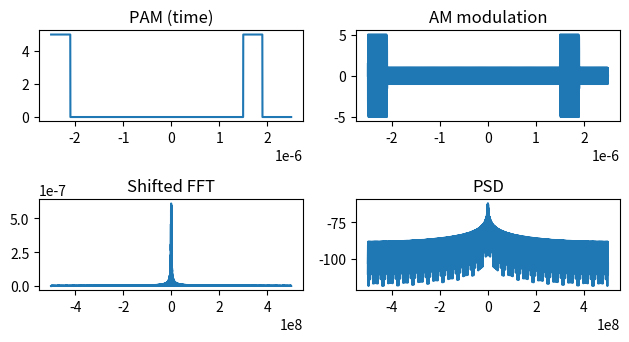

This figure's Python source:
import numpy as np
import matplotlib.pyplot as plt
from scipy import signal
import random

def pulse_amplitude_modulation(data):
    pulse_width = 400 * 1e-9 # Pulse width 20 ns
    Tb = 1000 * 1e-9  # Bit duration 1us
    bitrate = 1/Tb

    print(f"bitrate: {int(bitrate)} bps")

    Fs = 1e9 # 100MHz sample rate
    Ts = 1 / Fs # Ts = period (time between each sample)
    
    samples_per_bit = int(Tb / Ts)
    samples_per_pulse = int(pulse_width / Ts)
    print(f"Samples per bit: {samples_per_bit}. Samples per pulse: {samples_per_pulse}")

    duration = len(data) * Tb
    t = np.arange(-duration/2, duration/2, Ts) # nof_samples
    
    pam_signal = np.zeros(len(t))
    for i, bit in enumerate(data):
        start = i * samples_per_bit
        end = start + samples_per_pulse
        pam_signal[start:end] = 5 if bit == 1 else 0
            
    return t, pam_signal, Fs, duration

# The binary sequence to modulate
# data = np.array([1, 0, 1, 0, 1, 1, 0, 0, 1, 1])
data = np.random.randint(2, size=5)

# PAM
t, pam_signal, Fs, duration = pulse_amplitude_modulation(data)

plt.subplot(3, 2, 1)
plt.plot(t, pam_signal) 
plt.title("PAM (time)")

# AM upconvert to 2.45 GHz center frequency
carrier_amp = 1
carrier_freq = 2.45e9
carrier_phase = 0
modulation_index = 0.8 # ratio of carrier to sideband amplitude (aka carrier envelope)
am_signal = (1 + modulation_index * pam_signal) * carrier_amp * np.sin(2*np.pi* carrier_freq * t + carrier_phase)

plt.subplot(3, 2, 2)
plt.plot(t, am_signal)
plt.title("AM modulation")

output_signal = pam_signal

# Zero pad before taking FFT
next_power_of_2 = int(np.ceil(np.log2(len(output_signal)))) + 2
target_length = 2**next_power_of_2
deficit = target_length - len(output_signal)    
padded_output_signal = np.pad(output_signal, (0, deficit), mode='constant', constant_values=0)
print(f"Length of padded output: {len(padded_output_signal)}")

# FFT 
output_fft = np.fft.fft(padded_output_signal)


f_axis = np.arange(-Fs/2, Fs/2, Fs/len(padded_output_signal))

output_fft_scaled = abs(np.fft.fftshift(output_fft))*(duration)/len(output_fft)

plt.subplot(3, 2, 3)
plt.plot(f_axis, output_fft_scaled)
plt.title("Shifted FFT")

# PSD
psd = 10*np.log10(output_fft_scaled)
# # psd = abs(output_fft)**2 + 0.25*abs(output_fft[0])**2
plt.subplot(3, 2, 4)
# plt.psd(output_fft_scaled, Fs=Fs, )
plt.plot(f_axis, psd)
plt.title("PSD")


plt.tight_layout()
plt.show()
